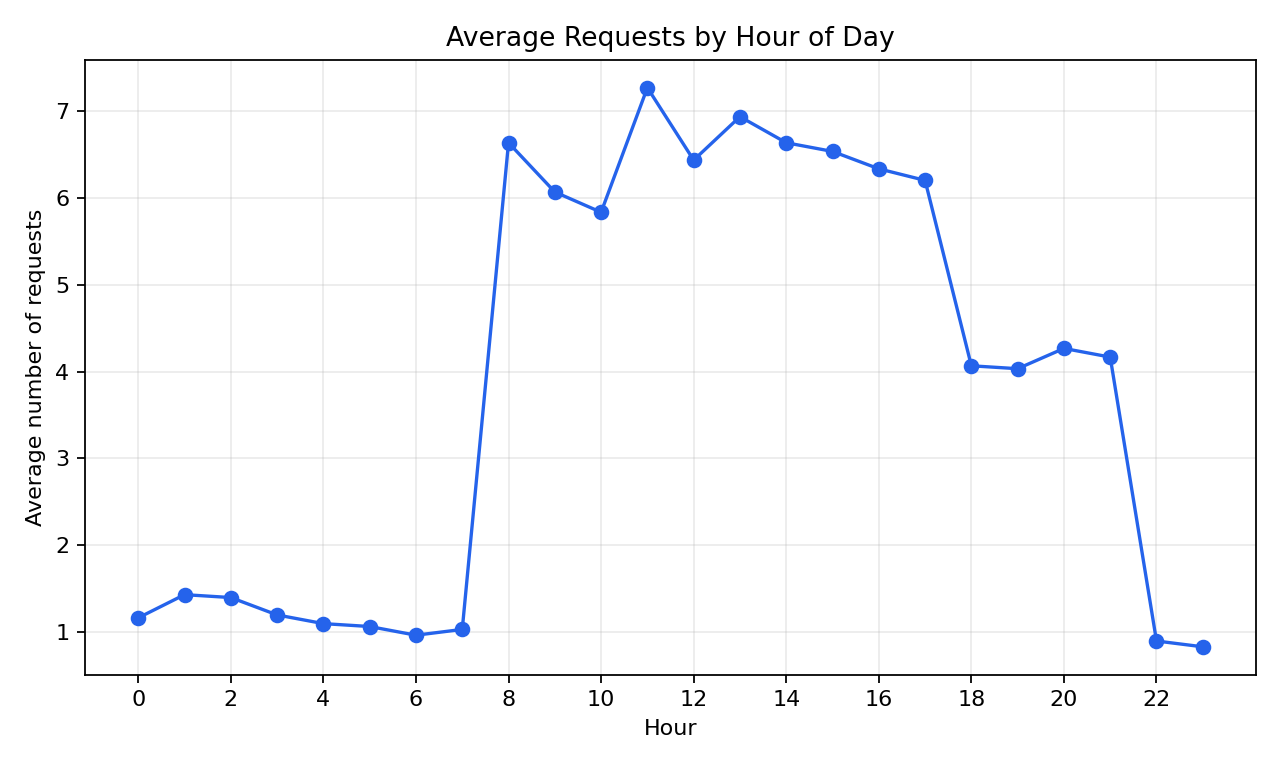

The file beside this chart, header and first rows:
hour, count, mean, var, std
0, 30, 1.167, 1.316, 1.147
1, 30, 1.433, 1.702, 1.305
2, 30, 1.4, 0.9379, 0.9685
3, 30, 1.2, 1.476, 1.215
4, 30, 1.1, 1.266, 1.125
5, 30, 1.067, 1.513, 1.23
6, 30, 0.9667, 0.8609, 0.9279
7, 30, 1.033, 0.723, 0.8503
8, 30, 6.633, 8.585, 2.93
9, 30, 6.067, 7.582, 2.753
10, 30, 5.833, 7.316, 2.705
11, 30, 7.267, 11.1, 3.332
12, 30, 6.433, 10.19, 3.191
13, 30, 6.933, 9.995, 3.162
14, 30, 6.633, 15.34, 3.917
15, 30, 6.533, 5.982, 2.446
16, 30, 6.333, 10.23, 3.198
17, 30, 6.2, 6.924, 2.631
18, 30, 4.067, 5.513, 2.348
19, 30, 4.033, 3.344, 1.829
20, 30, 4.267, 5.857, 2.42
21, 30, 4.167, 4.833, 2.199
22, 30, 0.9, 0.5069, 0.712
23, 30, 0.8333, 1.385, 1.177
